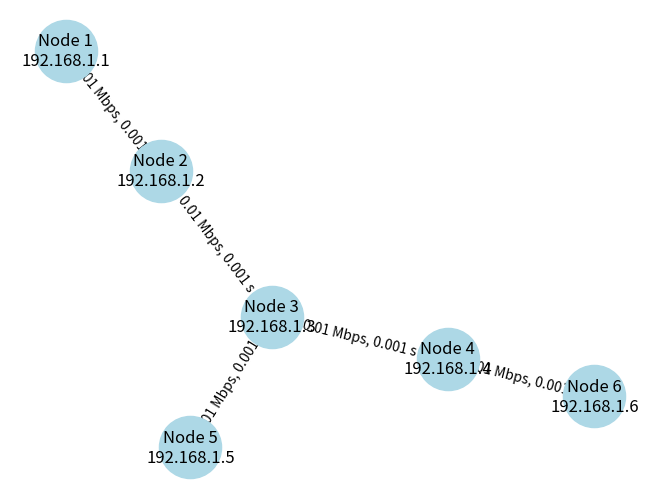

This figure's Python source:
import matplotlib.pyplot as plt
import networkx as nx
import numpy as np

class NetworkGraph:
    def __init__(self):
        self.graph = nx.Graph()

    def add_node(self,node_id,label):
        self.graph.add_node(node_id,label = label)
    
    def add_link(self,node1_id,node2_id,label,bandwidth,delay):
        self.graph.add_edge(node1_id,node2_id,label=label,bandwidth=bandwidth,delay=delay)

    def draw(self):
        def get_edge_width(bandwidth):
            return np.log10(bandwidth) + 1
        
        def get_edge_color(delay):
            if delay <= 0.001:
                return 'green'
            elif delay <= 0.01:
                return 'yellow'
            else:
                return 'red'
        pos = nx.spring_layout(self.graph)
        edge_widths = [get_edge_width(self.graph[u][v]['bandwidth']) for u,v in self.graph.edges()]
        edge_colors = [get_edge_color(self.graph[u][v]['delay']) for u,v in self.graph.edges()]

        nx.draw(self.graph,pos,with_labels=False,node_color='lightblue',node_size=2000,width=edge_widths,edge_color=edge_colors)
        nx.draw_networkx_labels(self.graph,pos,labels=nx.get_node_attributes(self.graph,'label'))
        nx.draw_networkx_edge_labels(self.graph,pos,edge_labels=nx.get_edge_attributes(self.graph,'label'))
        plt.show()

class Node:
    def __init__(self,node_id,address,network_graph):
        self.node_id = node_id
        self.address = address
        self.links = []
        self.network_graph = network_graph

        label = f'Node {node_id}\n{address}'
        self.network_graph.add_node(node_id,label)

    def add_link(self,link):
        if link not in self.links:
            self.links.append(link)
    
    def send_packet(self,packet):
        if packet.destination == self.address:
            self.receive_packet(packet)
        else:
            for link in self.links:
                next_node = link.node_x if self != link.node_x else link.node_y
                print(f"ノード{self.node_id} -> ノード{next_node.node_id}:パケット送信")
                link.transfer_packet(packet,self)
                break
        
    def receive_packet(self,packet):
        print(f"ノード{self.node_id}がパケットを受信：{packet.payload}")

    def __str__(self):
        connected_nodes = [link.node_x.node_id if self != link.node_x else link.node_y.node_id for link in self.links]
        connected_nodes_str = ', '.join(map(str,connected_nodes))
        return f"ノード(ID: {self.node_id}, アドレス: {self.address}, 接続：{connected_nodes_str}"

class Link:
    def __init__(self,node_x,node_y,network_graph,bandwidth=10000,delay=0.001,packet_loss = 0.0):
        self.node_x = node_x
        self.node_y = node_y
        self.network_graph = network_graph
        self.bandwidth = bandwidth
        self.delay = delay
        self.packet_loss = packet_loss

        node_x.add_link(self)
        node_y.add_link(self)

        label = f'{bandwidth/1000000} Mbps, {delay} s'
        self.network_graph.add_link(node_x.node_id,node_y.node_id,label,self.bandwidth,self.delay)

    def transfer_packet(self,packet,from_node):
        next_node = self.node_x if from_node != self.node_x else self.node_y
        next_node.receive_packet(packet)


    def __str__(self):
        return f"リンク({self.node_x.node_id} -- {self.node_y.node_id}, 帯域幅：{self.bandwidth}, 遅延：{self.delay}, パケットロス：{self.packet_loss})"


class Packet:
    def __init__(self,source,destination,payload):
        self.source = source
        self.destination = destination
        self.payload = payload

    def __str__(self):
        return f"パケット(送信元：{self.source},宛先：{self.destination},ペイロード：{self.payload})"

network_graph = NetworkGraph()

node1 = Node(1,"192.168.1.1",network_graph)
node2 = Node(2,"192.168.1.2",network_graph)
node3 = Node(3,"192.168.1.3",network_graph)
node4 = Node(4,"192.168.1.4",network_graph)
node5 = Node(5,"192.168.1.5",network_graph)
node6 = Node(6,"192.168.1.6",network_graph)

link_1to2 = Link(node1,node2,network_graph)
link_2to3 = Link(node2,node3,network_graph)
link_3to4 = Link(node3,node4,network_graph)
link_3to5 = Link(node3,node5,network_graph)
link_4to6 = Link(node4,node6,network_graph)

packet = Packet(node1.address,node6.address,"Hello Stranger!!")
node1.send_packet(packet)

network_graph.draw()
